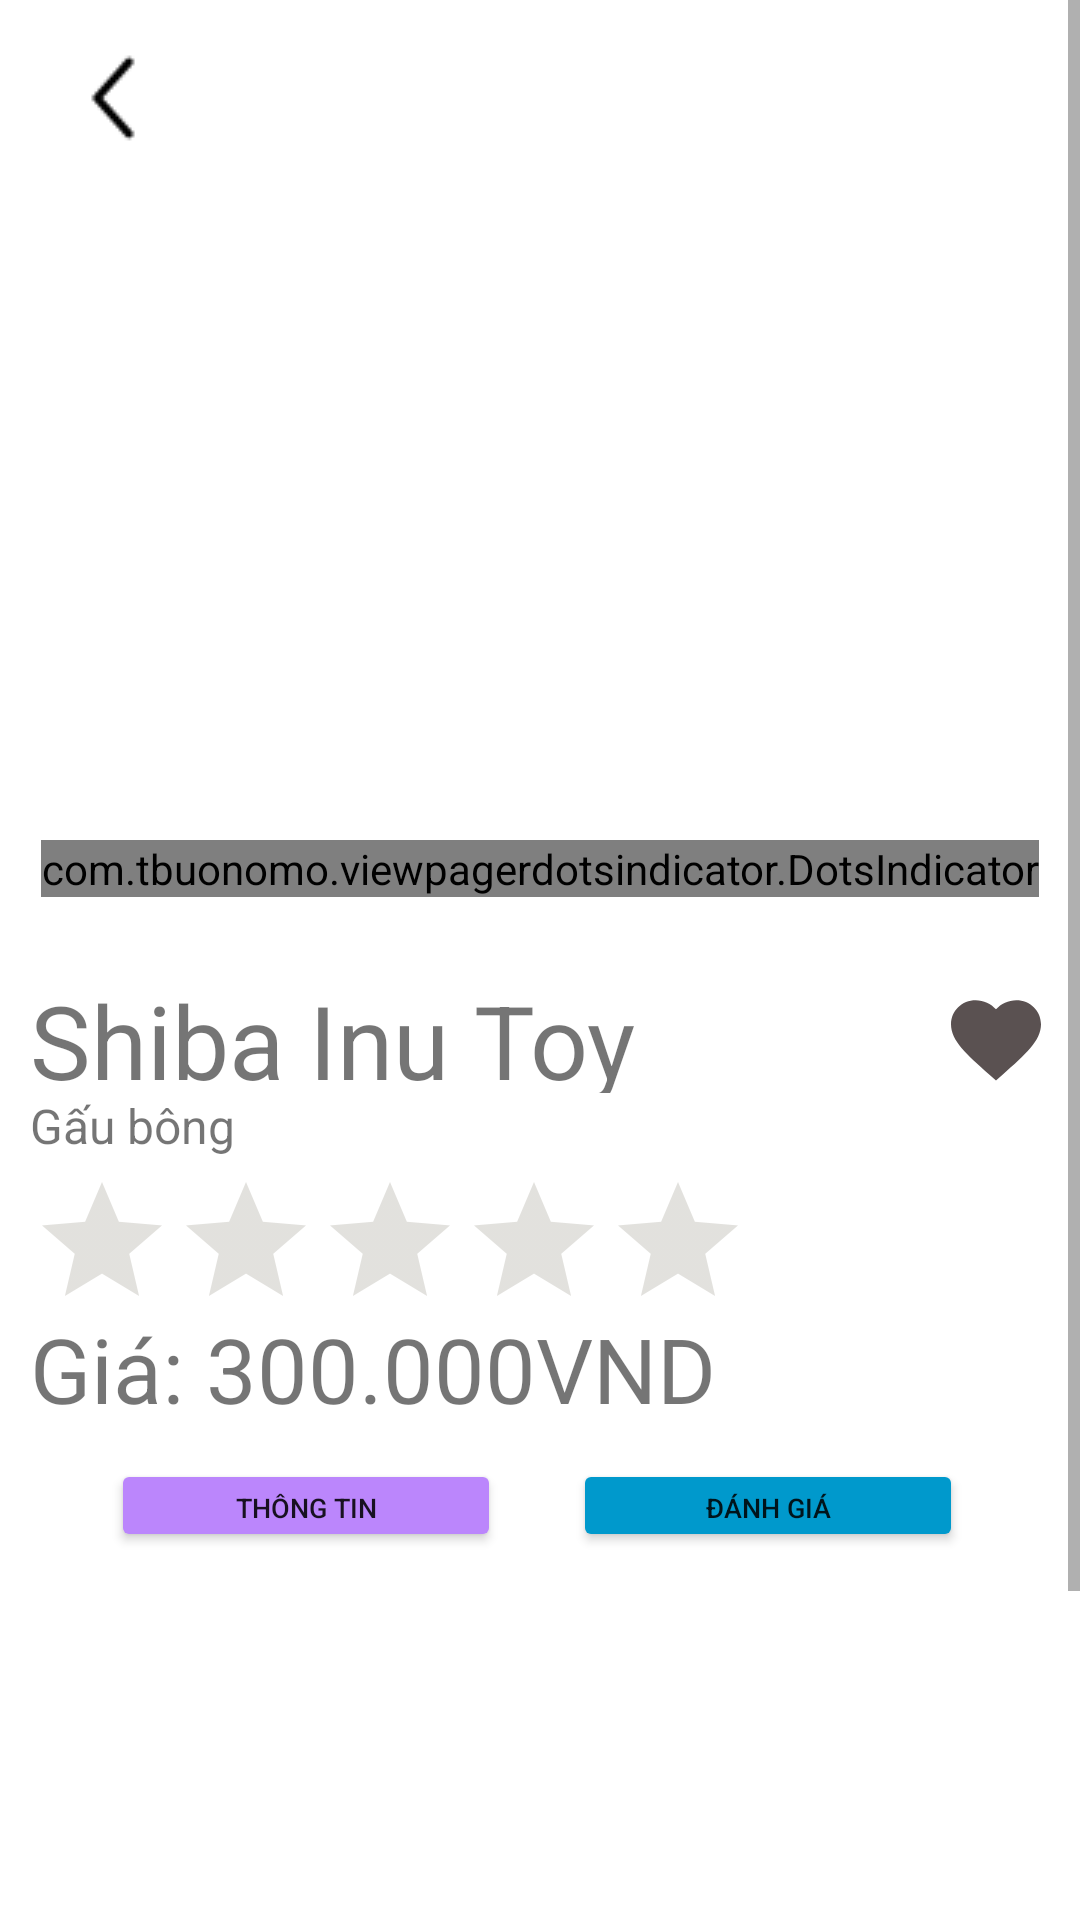

This screen was rendered from an Android layout file. Write that file and the resources it references.
<!-- AndroidManifest.xml: application theme Theme.App_Mobile_Lena -->
<!-- res/layout/product_detail.xml -->
<?xml version="1.0" encoding="utf-8"?>
<ScrollView
    xmlns:android="http://schemas.android.com/apk/res/android"
    xmlns:app="http://schemas.android.com/apk/res-auto"
    xmlns:tools="http://schemas.android.com/tools"
    android:layout_width="match_parent"
    android:layout_height="wrap_content"
    android:background="#FFFFFF">
<LinearLayout
    android:layout_width="match_parent"
    android:layout_height="match_parent"
    android:orientation="vertical">

    <LinearLayout
        android:layout_width="match_parent"
        android:layout_height="wrap_content"
        android:orientation="horizontal">

        <ImageButton
            android:id="@+id/btnBack"
            android:layout_width="45dp"
            android:layout_height="45dp"
            android:layout_marginTop="10dp"
            android:layout_weight="1"
            android:background="@color/white"
            android:contentDescription="@string/btnBackDescription"
            android:padding="12dp"
            android:src="@drawable/left" />


        <LinearLayout
            android:layout_weight="8"
            android:layout_width="wrap_content"
            android:layout_height="wrap_content"
            android:gravity="right"
            android:orientation="horizontal">

        <ImageButton
                android:id="@+id/btnGoToCart"
                android:layout_width="wrap_content"
                android:layout_height="wrap_content"
                android:layout_marginStart="20dp"
                android:layout_marginTop="4dp"
                android:background="@color/white"
                android:contentDescription="@string/btnBackDescription"
                android:padding="12dp"
                android:src="@drawable/shopping_cart_30px" />

        </LinearLayout>
    </LinearLayout>
    <LinearLayout
        android:layout_width="match_parent"
        android:layout_height="wrap_content"

        android:orientation="vertical"
        android:layout_gravity="center">


        <androidx.viewpager.widget.ViewPager
            android:id="@+id/view_pager"
            android:layout_width="407dp"
            android:layout_height="220dp"
            android:layout_gravity="center"
           />

        <com.tbuonomo.viewpagerdotsindicator.DotsIndicator
            android:id="@+id/dots_indicator"
            android:layout_width="wrap_content"
            android:layout_height="wrap_content"
            android:layout_marginTop="5dp"
            app:dotsColor="@color/main_color"
            app:dotsCornerRadius="8dp"
            app:dotsSize="8dp"
            app:dotsSpacing="3dp"
            app:dotsWidthFactor="2.5"
            app:progressMode="true"
            app:selectedDotColor="@color/main_color"
            android:layout_gravity="center"/>
        </LinearLayout>
        <LinearLayout
            android:layout_width="match_parent"
            android:layout_height="wrap_content"
            android:orientation="vertical"
            android:padding="10dp">
            <LinearLayout
                android:layout_width="match_parent"
                android:layout_height="wrap_content"
                android:orientation="horizontal"
                android:weightSum="10"
                >

                <TextView
                    android:id="@+id/txtName"
                    android:layout_width="200dp"
                    android:layout_height="wrap_content"
                    android:layout_gravity="center_vertical"
                    android:layout_marginTop="10dp"
                    android:layout_weight="8"
                    android:text="Shiba Inu Toy"
                    android:textSize="34sp" />

                <Button
                    android:id="@+id/btnFav"
                    android:layout_width="10dp"
                    android:layout_height="35dp"
                    android:layout_gravity="center"
                    android:layout_marginTop="10dp"
                    android:background="@drawable/baseline_favorite_24"


                    android:layout_weight="2"
                    />

            </LinearLayout>

            <TextView
                android:id="@+id/tvProductType"
                android:layout_width="wrap_content"
                android:layout_height="wrap_content"
                android:text="Gấu bông"
                android:textSize="16sp"/>

            <RatingBar
                android:id="@+id/ratingBar"
                android:layout_width="242dp"
                android:layout_height="46dp"
                android:layout_marginTop="4dp"
                android:isIndicator="true"
                android:numStars="5"
                android:stepSize="0.5"
                android:theme="@style/RatingBar" />
            <LinearLayout
                android:layout_width="match_parent"
                android:layout_height="wrap_content"
                android:orientation="horizontal">
                    <TextView
                        android:id="@+id/tvPriceLabel"
                        android:layout_width="wrap_content"
                        android:layout_height="wrap_content"
                        android:text="Giá: "
                        android:textSize="30sp" />
                    <TextView
                        android:id="@+id/tvProductPrice"
                        android:layout_width="wrap_content"
                        android:layout_height="38dp"
                        android:text="300.000VND"
                        android:textSize="30sp"
                        app:layout_constraintEnd_toEndOf="parent"
                        app:layout_constraintStart_toEndOf="@+id/tvPriceLabel"
                        app:layout_constraintTop_toTopOf="@+id/tvPriceLabel" />
            </LinearLayout>

        </LinearLayout>

    <LinearLayout
        android:layout_width="286dp"
        android:layout_height="32dp"
        android:orientation="horizontal"
        android:layout_gravity="center">

        <Button
            android:id="@+id/btnShowDescription"
            android:layout_width="130dp"
            android:layout_height="31dp"
            android:layout_marginBottom="252dp"
            android:backgroundTint="@drawable/custon_button_rounded_selected_state"
            android:text="Thông tin"
            android:textSize="9sp" />

        <Button
            android:id="@+id/btnShowReviews"
            android:layout_width="130dp"
            android:layout_height="31dp"
            android:layout_marginStart="24dp"
            android:layout_marginBottom="252dp"
            android:backgroundTint="@drawable/custom_button_rouded"
            android:text="Đánh giá"
            android:textSize="9sp" />
    </LinearLayout>

    <FrameLayout
        android:id="@+id/flFragment"
        android:layout_width="match_parent"
        android:layout_height="200dp"
        android:layout_weight="1"
        android:padding="5dp"
        tools:layout="@layout/fragment_product_description_" />

    <LinearLayout
        android:weightSum="3"
        android:layout_width="match_parent"
        android:layout_height="wrap_content"
        android:orientation="horizontal">
    <LinearLayout
        android:weightSum="1"
        android:layout_width="wrap_content"
        android:layout_height="wrap_content"
        android:orientation="horizontal"
        >
        <LinearLayout
            android:id="@+id/linearLayout"
            android:layout_width="wrap_content"
            android:layout_height="wrap_content"
            android:layout_marginLeft="10dp"
            android:background="@drawable/layout_border"
            android:elevation="8dp"
            android:orientation="horizontal"
            android:padding="5dp"
            >
            <ImageButton
                android:id="@+id/btnIncrement"
                android:layout_width="wrap_content"
                android:layout_height="wrap_content"
                android:layout_margin="5dp"
                android:background="@color/white"
                android:src="@drawable/minus_30px"
                tools:layout_editor_absoluteX="101dp"

                tools:layout_editor_absoluteY="47dp" />

            <TextView
                android:id="@+id/tvQuantity"
                android:layout_width="50dp"
                android:layout_height="wrap_content"
                android:layout_marginHorizontal="5dp"
                android:text="1"
                android:textAlignment="center"
                android:textSize="30sp"
                android:textStyle="bold" />

            <ImageButton
                android:id="@+id/btnDecrement"
                android:layout_width="wrap_content"
                android:layout_height="wrap_content"
                android:layout_margin="5dp"
                android:background="@color/white"
                android:src="@drawable/plus_math_30px"

                tools:layout_editor_absoluteX="301dp"
                tools:layout_editor_absoluteY="47dp" />

        </LinearLayout>
    </LinearLayout>

            <ImageButton
                android:layout_weight="1"
                android:id="@+id/btnAddToCart"
                android:layout_width="51dp"
                android:layout_height="46dp"
                android:layout_marginStart="28dp"
                android:background="@color/white"
                android:src="@drawable/add_shopping_cart_50px"
               />

            <Button
                android:id="@+id/editAccount"
                android:layout_width="115dp"
                android:layout_height="54dp"
                android:layout_marginStart="40dp"
                android:backgroundTint="@color/main_color"
                android:text="Mua ngay"
                android:textColor="@color/black"
               />
        </LinearLayout>
    </LinearLayout>

</ScrollView>
<!-- res/layout/fragment_product_description_.xml (included above) -->
<?xml version="1.0" encoding="utf-8"?>
<androidx.constraintlayout.widget.ConstraintLayout xmlns:android="http://schemas.android.com/apk/res/android"
    xmlns:app="http://schemas.android.com/apk/res-auto"
    xmlns:tools="http://schemas.android.com/tools"
    android:layout_width="match_parent"
    android:layout_height="match_parent"
    tools:context=".ProductDetail_section.ProductDescription_Fragment"
    android:background="#FFFFFF">

    <ScrollView
        android:layout_width="match_parent"
        android:layout_height="match_parent"
        app:layout_constraintBottom_toBottomOf="parent"
        app:layout_constraintEnd_toEndOf="parent"
        app:layout_constraintHorizontal_bias="0.0"
        app:layout_constraintStart_toStartOf="parent"
        app:layout_constraintTop_toTopOf="parent"
        app:layout_constraintVertical_bias="0.0">

            <TextView
                android:id="@+id/tvProductDescription"
                android:layout_width="match_parent"
                android:layout_height="match_parent"
                android:layout_marginTop="4dp"
                android:text="shiba inu là một giống chó sống ở vùng núi cao nhật bổn...shiba inu là một giống chó sống ở vùng núi cao nhật bổn..shiba inu là một giống chó sống ở vùng núi cao nhật bổn..shiba inu là một giống chó sống ở vùng núi cao nhật bổn.."
                android:textAlignment="viewStart"
                android:textSize="15sp"
                app:layout_constraintEnd_toEndOf="parent"
                app:layout_constraintHorizontal_bias="0.0"
                app:layout_constraintStart_toStartOf="parent"
                app:layout_constraintTop_toTopOf="parent" />
    </ScrollView>
    


</androidx.constraintlayout.widget.ConstraintLayout>
<!-- resources referenced by this layout -->
<resources>
  <color name="black">#FF000000</color>
  <color name="main_color">#FF6868</color>
  <color name="white">#FFFFFFFF</color>
  <!-- drawable add_shopping_cart_50px: png bitmap (drawable, 1224 bytes) -->
  <!-- drawable baseline_favorite_24 (drawable) -->
  <vector android:height="24dp" android:tint="#5A5151"
      android:viewportHeight="24" android:viewportWidth="24"
      android:width="24dp" xmlns:android="http://schemas.android.com/apk/res/android">
      <path android:fillColor="@android:color/white" android:pathData="M12,21.35l-1.45,-1.32C5.4,15.36 2,12.28 2,8.5 2,5.42 4.42,3 7.5,3c1.74,0 3.41,0.81 4.5,2.09C13.09,3.81 14.76,3 16.5,3 19.58,3 22,5.42 22,8.5c0,3.78 -3.4,6.86 -8.55,11.54L12,21.35z"/>
  </vector>
  <!-- drawable custom_button_rouded (drawable) -->
  <?xml version="1.0" encoding="utf-8"?>
  <selector xmlns:android="http://schemas.android.com/apk/res/android">
  
      
      <item android:color="#FF1744" android:state_pressed="true" >
      <shape android:shape="rectangle"  >
          <corners android:radius="3dip" />
          <stroke android:width="1dip" android:color="#c53e2b" />
          <gradient  android:angle="-90"  android:startColor="#a11005" android:endColor="#d62608"  />
      </shape>
      </item>
      
      <item android:color="#00E676" android:state_selected="true">
          <shape android:shape="rectangle"  >
              <corners android:radius="3dip" />
              <stroke android:width="1dip" android:color="#c53e2b" />
              <solid  android:color="#e0341e"/>
          </shape>
      </item>
  
      
      <item android:color="@android:color/holo_blue_dark" />
  
  </selector>
  <!-- drawable custon_button_rounded_selected_state (drawable) -->
  <?xml version="1.0" encoding="utf-8"?>
  <selector xmlns:android="http://schemas.android.com/apk/res/android">
  
      
      <item android:color="#0EF118" android:state_pressed="true" >
  
      </item>
      
      <item android:color="#00E676" android:state_selected="true">
          <shape android:shape="rectangle"  >
              <corners android:radius="20dp" />
              <stroke android:width="1dip" android:color="#c53e2b" />
              <solid  android:color="#e0341e"/>
          </shape>
      </item>
  
      
      <item android:color="@color/purple_200" />
  
  </selector>
  <!-- drawable layout_border (drawable) -->
  <shape xmlns:android="http://schemas.android.com/apk/res/android"
      android:shape="rectangle">
      <stroke
          android:width="2dp"
          android:color="#F16F6F" />
      <corners android:radius="4dp"/>
  
  </shape>
  <!-- drawable left: png bitmap (drawable, 393 bytes) -->
  <!-- drawable minus_30px: png bitmap (drawable, 182 bytes) -->
  <!-- drawable plus_math_30px: png bitmap (drawable, 221 bytes) -->
  <string name="btnBackDescription">Comeback to main store</string>
  <style name="RatingBar" parent="Theme.AppCompat">
          <item name="colorControlNormal">@color/lightGrey</item>
          <item name="colorControlActivated">@color/duskYellow</item>
      </style>
  <style name="Theme.App_Mobile_Lena" parent="Theme.MaterialComponents.DayNight.NoActionBar">
          
          <item name="colorPrimary">@color/red</item>
          <item name="colorPrimaryVariant">@color/purple_700</item>
          <item name="colorOnPrimary">@color/white</item>
          
          <item name="colorSecondary">@color/teal_200</item>
          <item name="colorSecondaryVariant">@color/teal_700</item>
          <item name="colorOnSecondary">@color/black</item>
          
          <item name="android:statusBarColor">?attr/colorPrimaryVariant</item>
          
      </style>
  <color name="purple_200">#FFBB86FC</color>
  <color name="lightGrey">#9F9C90</color>
  <color name="duskYellow">#FFC107</color>
  <color name="red">#FF6666</color>
  <color name="purple_700">#FF3700B3</color>
  <color name="teal_200">#FF03DAC5</color>
  <color name="teal_700">#FF018786</color>
</resources>
